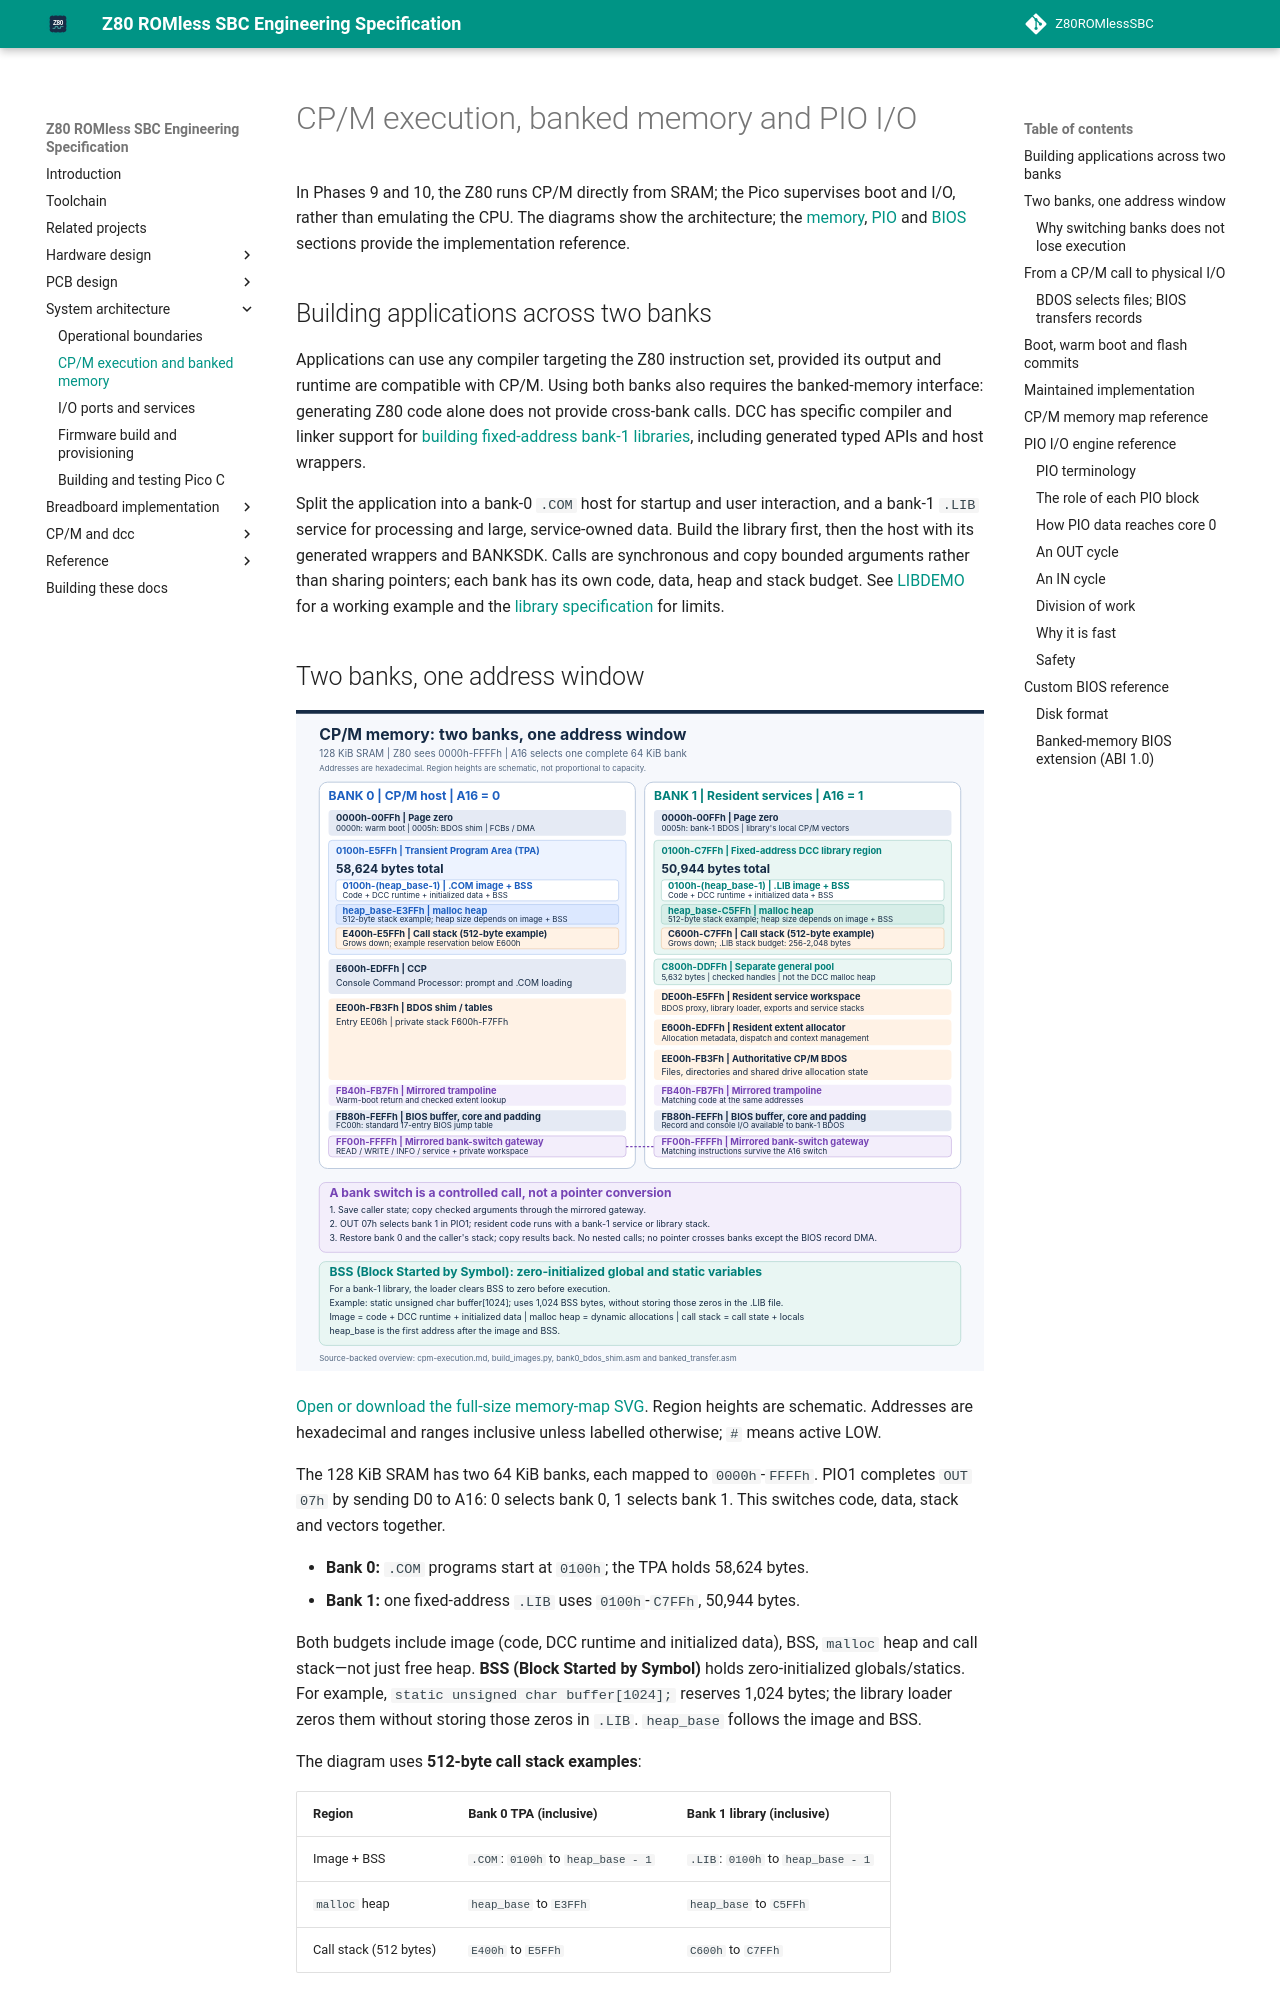

repository: gloveboxes/Z80ROMlessSBC · page: system/cpm-execution/index.html · generator: mkdocs

# CP/M execution, banked memory and PIO I/O

In Phases 9 and 10, the Z80 runs CP/M directly from SRAM; the Pico supervises boot and I/O, rather than emulating the CPU. The diagrams show the architecture; the [memory](#cpm-memory-map-reference), [PIO](#pio-io-engine-reference) and [BIOS](#custom-bios-reference) sections provide the implementation reference.

## Building applications across two banks

Applications can use any compiler targeting the Z80 instruction set, provided its output and runtime are compatible with CP/M. Using both banks also requires the banked-memory interface: generating Z80 code alone does not provide cross-bank calls. DCC has specific compiler and linker support for [building fixed-address bank-1 libraries](https://davidly.github.io/dcc/02-build-and-link/#fixed-address-bank-1-libraries), including generated typed APIs and host wrappers.

Split the application into a bank-0 `.COM` host for startup and user interaction, and a bank-1 `.LIB` service for processing and large, service-owned data. Build the library first, then the host with its generated wrappers and BANKSDK. Calls are synchronous and copy bounded arguments rather than sharing pointers; each bank has its own code, data, heap and stack budget. See [LIBDEMO](https://github.com/gloveboxes/Z80ROMlessSBC/tree/main/examples/LIBDEMO) for a working example and the [library specification](../cpm-dcc/bank1-library-spec.md) for limits.

## Two banks, one address window

[![Bank-0 and bank-1 memory regions and the mirrored bank-switch gateway](../images/cpm-banked-memory.svg)](../images/cpm-banked-memory.svg)

[Open or download the full-size memory-map SVG](../images/cpm-banked-memory.svg). Region heights are schematic. Addresses are hexadecimal and ranges inclusive unless labelled otherwise; `#` means active LOW.

The 128 KiB SRAM has two 64 KiB banks, each mapped to `0000h`-`FFFFh`. PIO1 completes `OUT 07h` by sending D0 to A16: 0 selects bank 0, 1 selects bank 1. This switches code, data, stack and vectors together.

- **Bank 0:** `.COM` programs start at `0100h`; the TPA holds 58,624 bytes.
- **Bank 1:** one fixed-address `.LIB` uses `0100h`-`C7FFh`, 50,944 bytes.

Both budgets include image (code, DCC runtime and initialized data), BSS, `malloc` heap and call stack—not just free heap. **BSS (Block Started by Symbol)** holds zero-initialized globals/statics. For example, `static unsigned char buffer[1024];` reserves 1,024 bytes; the library loader zeros them without storing those zeros in `.LIB`. `heap_base` follows the image and BSS.

The diagram uses **512-byte call stack examples**:

| Region | Bank 0 TPA (inclusive) | Bank 1 library (inclusive) |
| --- | --- | --- |
| Image + BSS | `.COM`: `0100h` to `heap_base - 1` | `.LIB`: `0100h` to `heap_base - 1` |
| `malloc` heap | `heap_base` to `E3FFh` | `heap_base` to `C5FFh` |
| Call stack (512 bytes) | `E400h` to `E5FFh` | `C600h` to `C7FFh` |

Bank-0 placement is illustrative and application-specific. Bank 1's `.LIB` header sets a 256-2,048-byte stack in 256-byte units below `C800h`; its last heap byte is `C800h - stack size - 1`. Each program/library's linked image and BSS determine its own `heap_base`. The separate 5,632-byte pool at `C800h`-`DDFFh` uses checked handles; RESET does not unload the library or reset its `malloc` heap.
